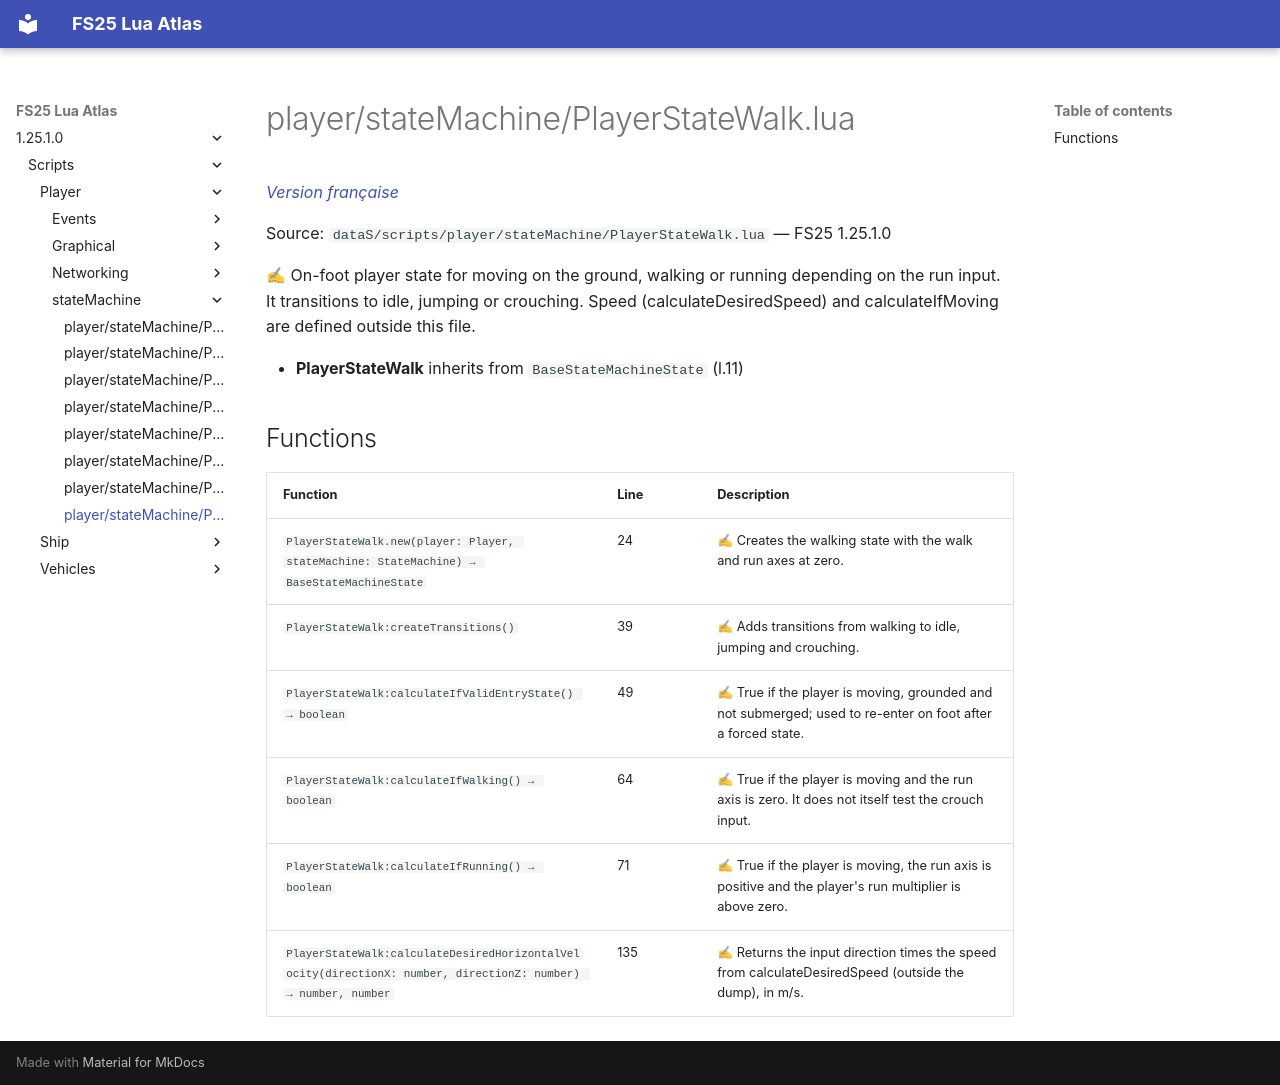

repository: Tim0219800/fs25-lua-atlas · page: 1.25.1.0/scripts/player/stateMachine/PlayerStateWalk.html · generator: mkdocs

# player/stateMachine/PlayerStateWalk.lua

*[Version française](../../../fr/scripts/player/stateMachine/PlayerStateWalk.md)*

Source: `dataS/scripts/player/stateMachine/PlayerStateWalk.lua` — FS25 1.25.1.0

✍ On-foot player state for moving on the ground, walking or running depending on the run input. It transitions to idle, jumping or crouching. Speed (calculateDesiredSpeed) and calculateIfMoving are defined outside this file.

- **PlayerStateWalk** inherits from `BaseStateMachineState` (l.11)

## Functions

| Function | Line | Description |
|---|---|---|
| `PlayerStateWalk.new(player: Player, stateMachine: StateMachine) → BaseStateMachineState` | 24 | ✍ Creates the walking state with the walk and run axes at zero. |
| `PlayerStateWalk:createTransitions()` | 39 | ✍ Adds transitions from walking to idle, jumping and crouching. |
| `PlayerStateWalk:calculateIfValidEntryState() → boolean` | 49 | ✍ True if the player is moving, grounded and not submerged; used to re-enter on foot after a forced state. |
| `PlayerStateWalk:calculateIfWalking() → boolean` | 64 | ✍ True if the player is moving and the run axis is zero. It does not itself test the crouch input. |
| `PlayerStateWalk:calculateIfRunning() → boolean` | 71 | ✍ True if the player is moving, the run axis is positive and the player's run multiplier is above zero. |
| `PlayerStateWalk:calculateDesiredHorizontalVelocity(directionX: number, directionZ: number) → number, number` | 135 | ✍ Returns the input direction times the speed from calculateDesiredSpeed (outside the dump), in m/s. |
